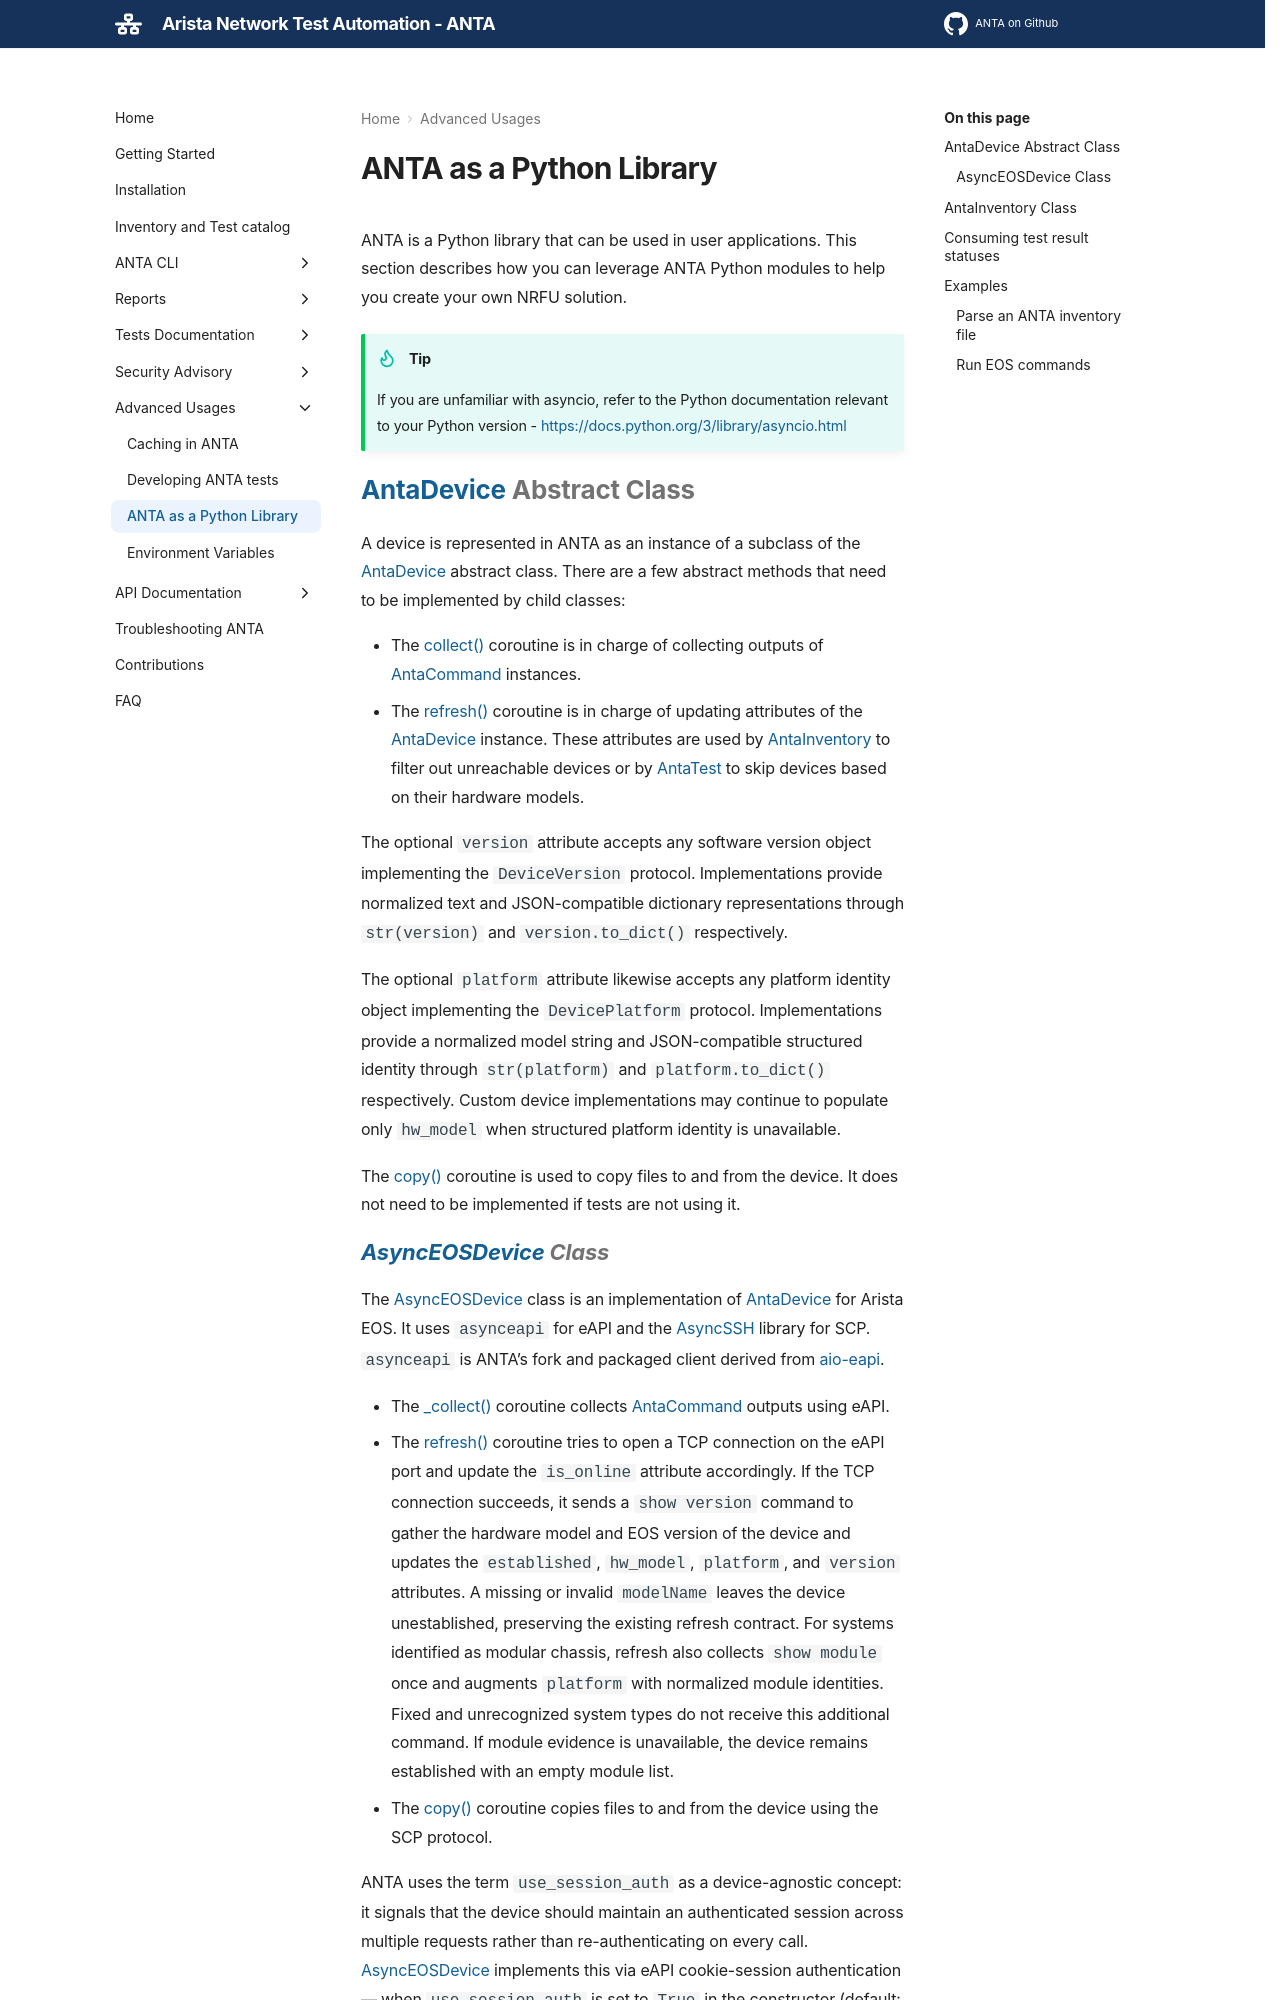

repository: geetanjalimanegslab/anta · page: main/advanced_usages/as-python-lib/index.html · generator: mkdocs

---
title: ANTA as a Python Library
hide:
  - tags
tags:
  - Python
  - API
---

<!--
  ~ Copyright (c) 2023-2026 Arista Networks, Inc.
  ~ Use of this source code is governed by the Apache License 2.0
  ~ that can be found in the LICENSE file.
  -->

ANTA is a Python library that can be used in user applications. This section describes how you can leverage ANTA Python modules to help you create your own NRFU solution.

!!! tip
    If you are unfamiliar with asyncio, refer to the Python documentation relevant to your Python version - <https://docs.python.org/3/library/asyncio.html>

## [AntaDevice](../api/device.md#anta.device.AntaDevice) Abstract Class

A device is represented in ANTA as an instance of a subclass of the [AntaDevice](../api/device.md#anta.device.AntaDevice) abstract class.
There are a few abstract methods that need to be implemented by child classes:

- The [collect()](../api/device.md#anta.device.AntaDevice.collect) coroutine is in charge of collecting outputs of [AntaCommand](../api/commands.md#anta.models.AntaCommand) instances.
- The [refresh()](../api/device.md#anta.device.AntaDevice.refresh) coroutine is in charge of updating attributes of the [AntaDevice](../api/device.md#anta.device.AntaDevice) instance. These attributes are used by [AntaInventory](../api/inventory.md#anta.inventory.AntaInventory) to filter out unreachable devices or by [AntaTest](../api/tests/anta_test.md#anta.models.AntaTest) to skip devices based on their hardware models.

The [copy()](../api/device.md#anta.device.AntaDevice.copy) coroutine is used to copy files to and from the device. It does not need to be implemented if tests are not using it.
